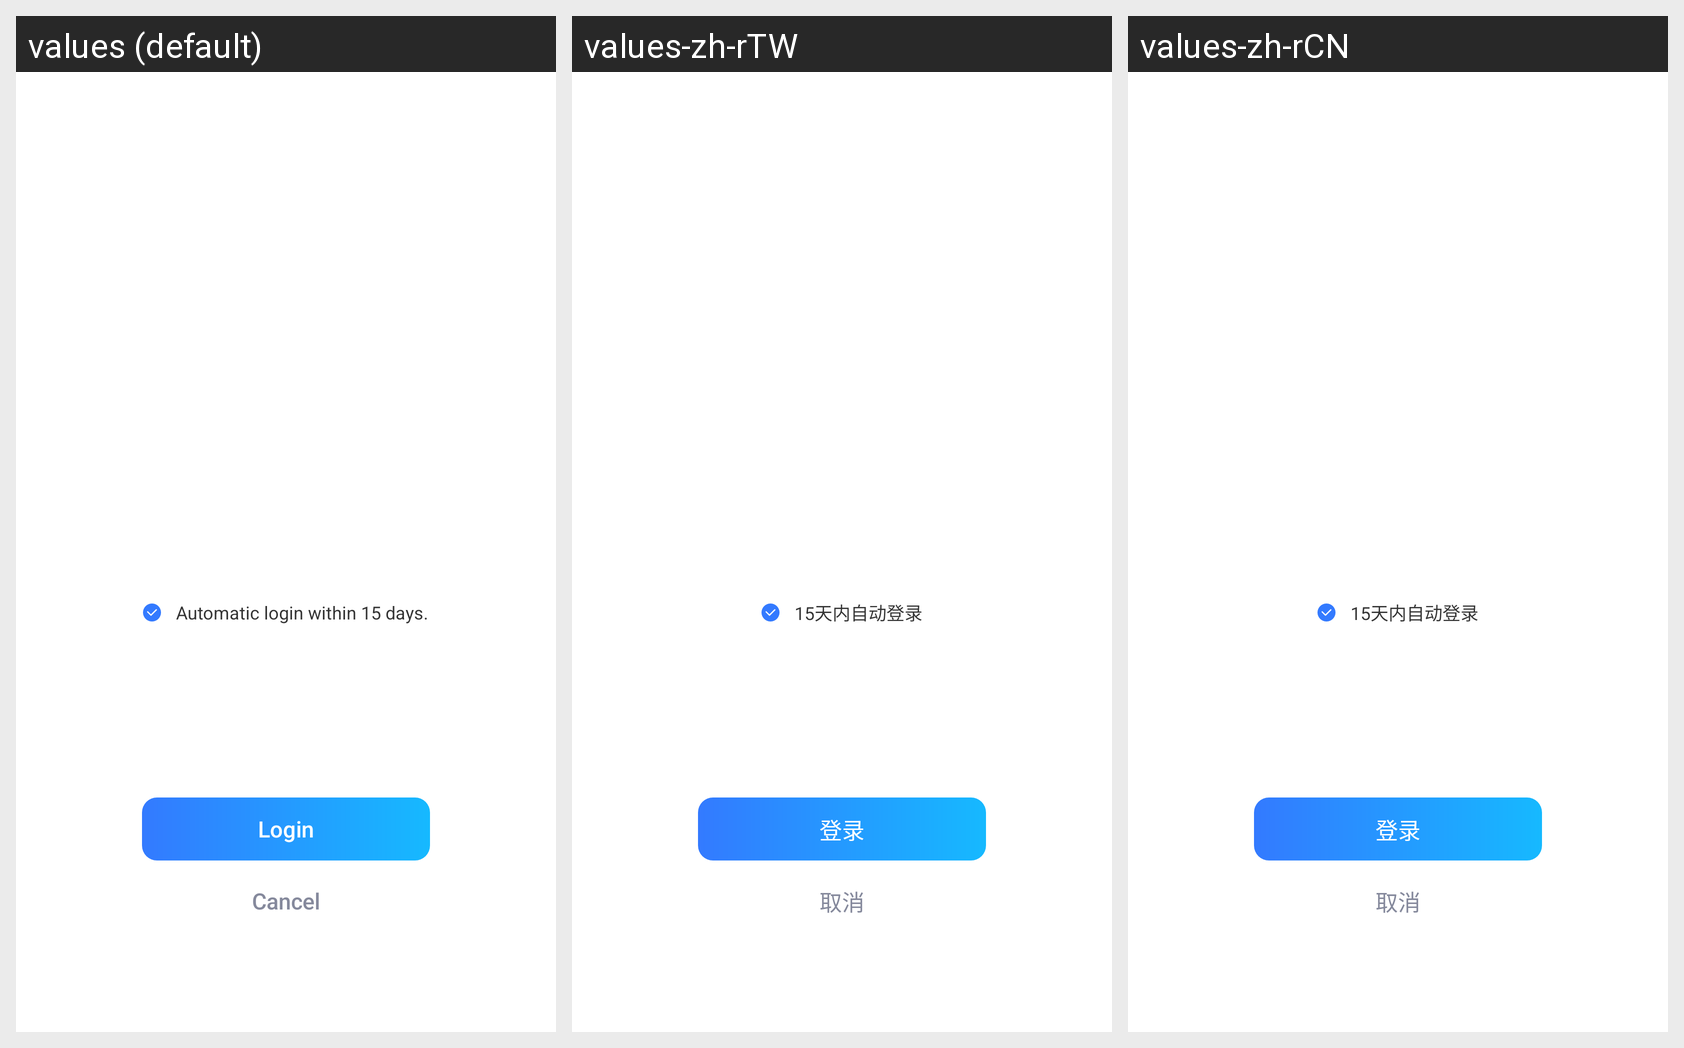

The Android screen above is rendered under several locales of the same app. Produce the string resources it draws, with the default and per-locale values.
Android screen res/layout/activity_granter_authorization.xml rendered under 3 locales, left to right: values (default), values-zh-rTW, values-zh-rCN. Device: Nexus 5 (rendered at 1080×1920; each locale shown at half size, 540×960, under a caption strip naming it); theme EulixSpaceTheme.
Strings drawn on this screen, with the default value and each locale's value (text and hints the layout hard-codes, and strings that could not be matched under every locale, appear in the picture but are not listed):

automatic_login_hint
  values: Automatic login within 15 days.
  values-zh-rTW: 15天内自动登录
  values-zh-rCN: 15天内自动登录

login
  values: Login
  values-zh-rTW: 登录
  values-zh-rCN: 登录

cancel
  values: Cancel
  values-zh-rTW: 取消
  values-zh-rCN: 取消
